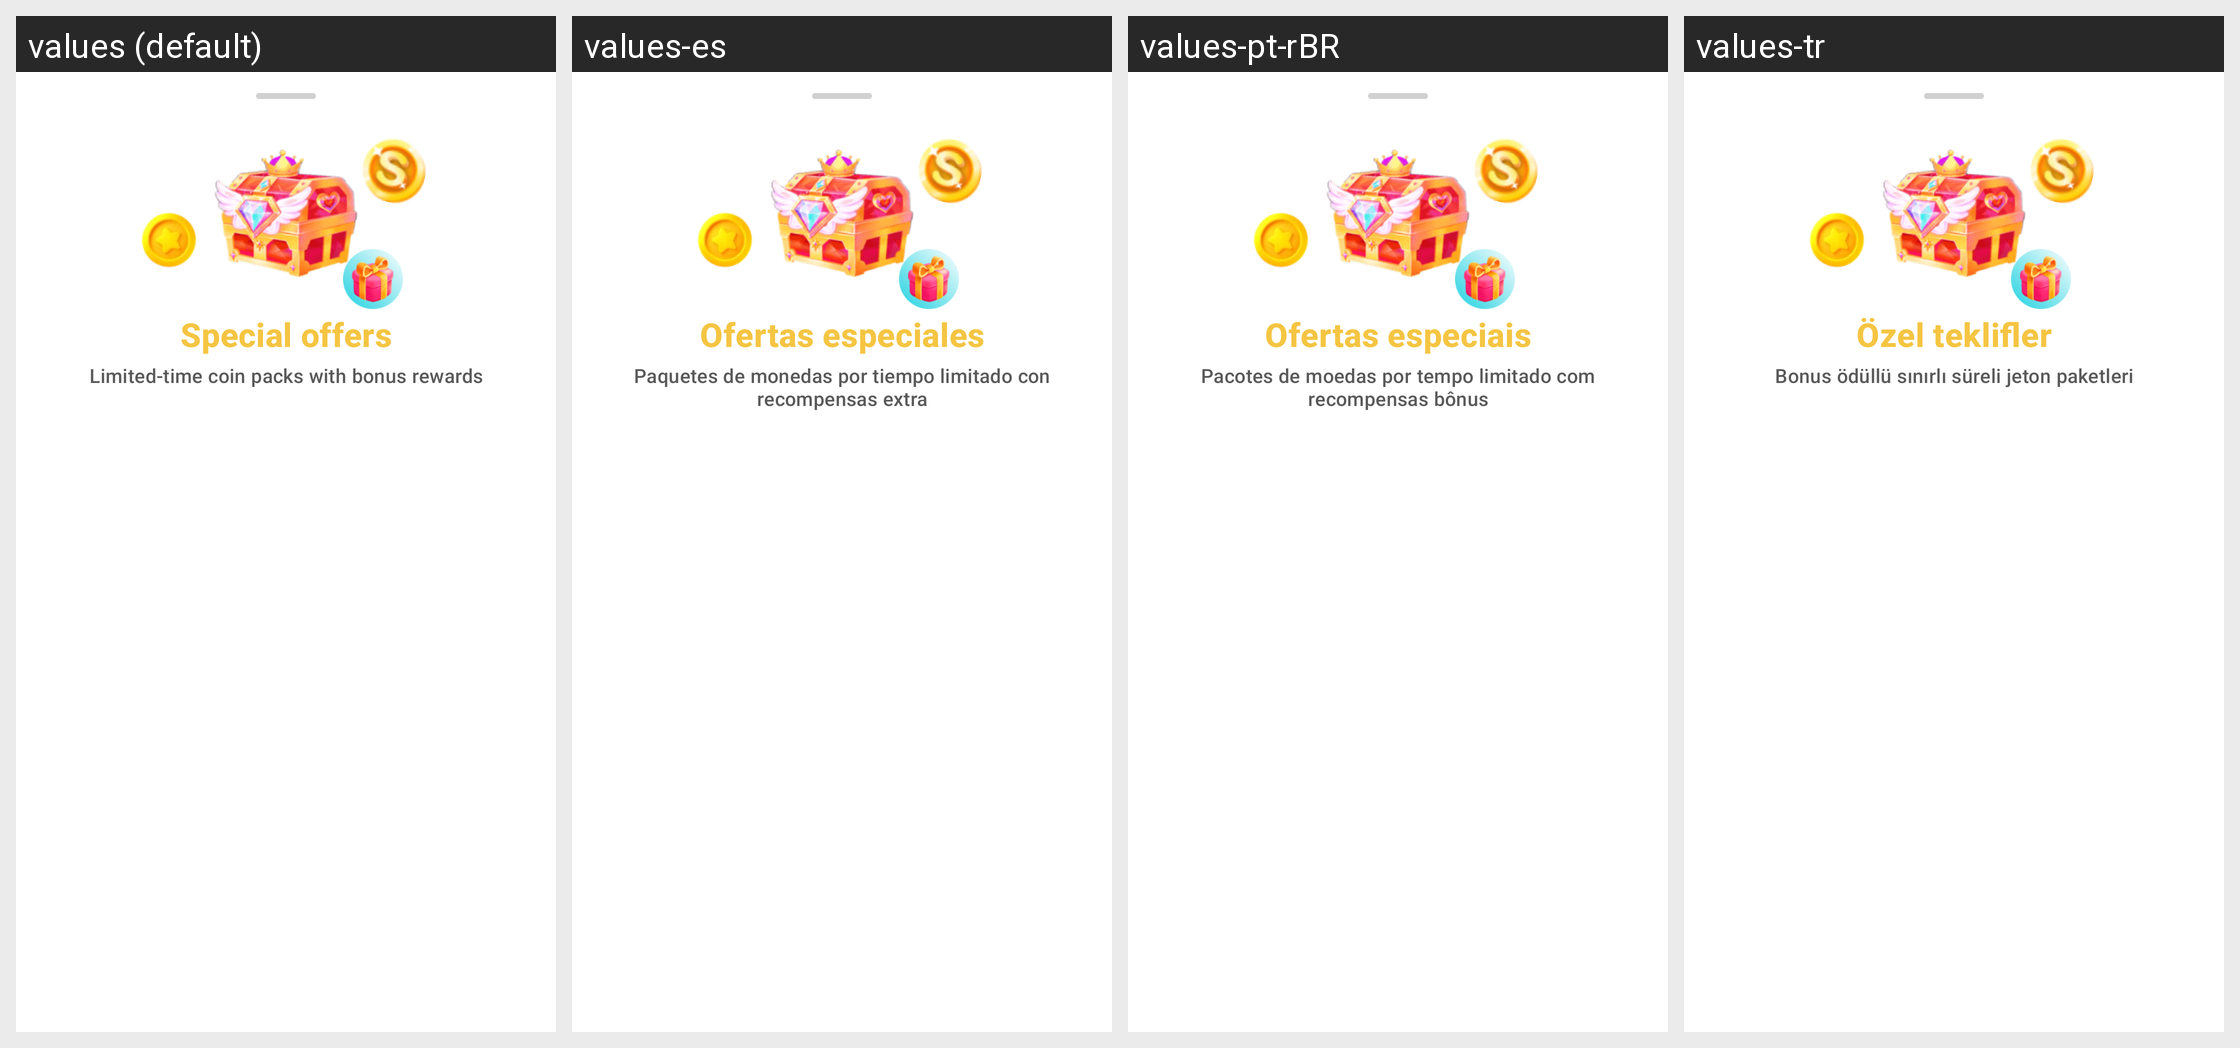

For this localized Android screen grid, give each drawn string resource with its value in every locale shown.
Android screen res/layout/bottom_sheet_offers.xml rendered under 4 locales, left to right: values (default), values-es, values-pt-rBR, values-tr. Device: Nexus 5 (rendered at 1080×1920; each locale shown at half size, 540×960, under a caption strip naming it); theme Theme.AuraLive.
Other locales in the repository, not shown: values-ar, values-de, values-fr, values-hi, values-in, values-ru, values-ur, values-zh-rCN.
Strings drawn on this screen, with the default value and each locale's value (text and hints the layout hard-codes, and strings that could not be matched under every locale, appear in the picture but are not listed):

store_offers_title
  values: Special offers
  values-es: Ofertas especiales
  values-pt-rBR: Ofertas especiais
  values-tr: Özel teklifler

store_offers_subtitle
  values: Limited-time coin packs with bonus rewards
  values-es: Paquetes de monedas por tiempo limitado con recompensas extra
  values-pt-rBR: Pacotes de moedas por tempo limitado com recompensas bônus
  values-tr: Bonus ödüllü sınırlı süreli jeton paketleri
